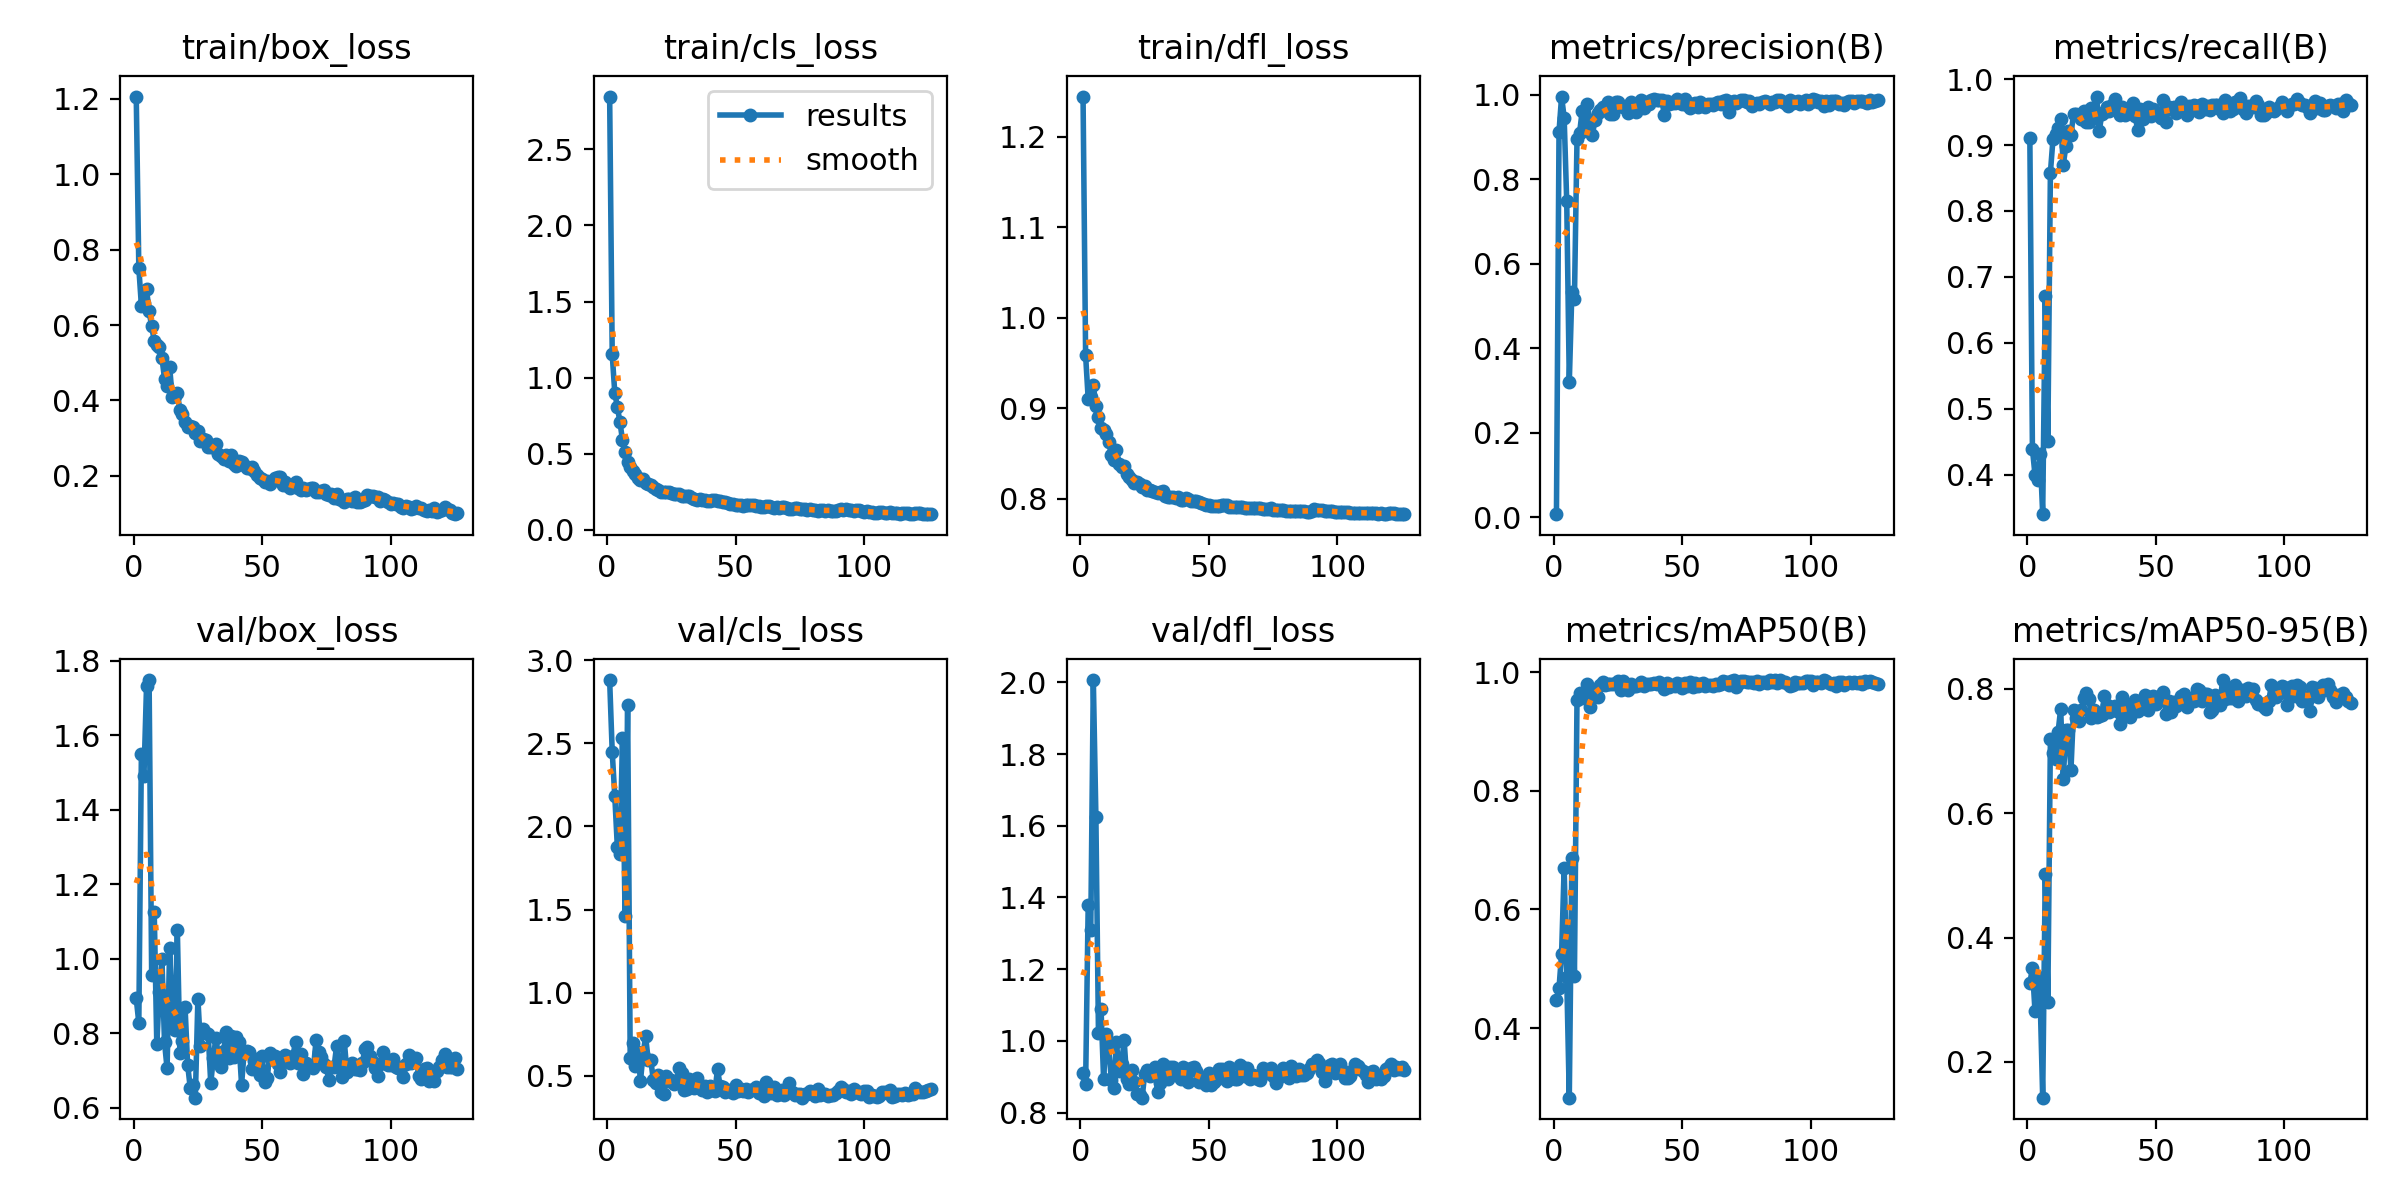

The data file committed next to this chart (first rows):
epoch, time, train/box_loss, train/cls_loss, train/dfl_loss, metrics/precision(B), metrics/recall(B), metrics/mAP50(B), metrics/mAP50-95(B), val/box_loss, val/cls_loss, val/dfl_loss, lr/pg0, lr/pg1, lr/pg2
1, 6.987, 1.206, 2.846, 1.244, 0.00771, 0.9103, 0.4479, 0.3268, 0.8938, 2.881, 0.9111, 0.0003167, 0.0003167, 0.0003167
2, 13.25, 0.7519, 1.153, 0.9583, 0.9133, 0.439, 0.4671, 0.3512, 0.8282, 2.45, 0.8798, 0.000648, 0.000648, 0.000648
3, 19.51, 0.6514, 0.8995, 0.9103, 0.9963, 0.4, 0.5255, 0.2817, 1.549, 2.184, 1.378, 0.000977, 0.000977, 0.000977
4, 25.74, 0.6583, 0.8076, 0.9123, 0.9465, 0.3919, 0.6701, 0.3373, 1.492, 1.875, 1.308, 0.001304, 0.001304, 0.001304
5, 31.92, 0.6949, 0.7102, 0.9253, 0.7482, 0.431, 0.4864, 0.3032, 1.731, 1.833, 2.006, 0.001629, 0.001629, 0.001629
6, 38.15, 0.6365, 0.5892, 0.9026, 0.3205, 0.3401, 0.2826, 0.1426, 1.748, 2.533, 1.624, 0.001639, 0.001639, 0.001639
7, 44.38, 0.5964, 0.5111, 0.8908, 0.5329, 0.6707, 0.686, 0.5029, 0.9575, 1.463, 1.023, 0.001634, 0.001634, 0.001634
8, 50.66, 0.5582, 0.4466, 0.8784, 0.5172, 0.4516, 0.4882, 0.2967, 1.126, 2.734, 1.09, 0.001628, 0.001628, 0.001628
9, 56.9, 0.5463, 0.4126, 0.876, 0.8947, 0.858, 0.953, 0.7191, 0.7707, 0.608, 0.8932, 0.001623, 0.001623, 0.001623
10, 63.15, 0.5413, 0.3857, 0.8711, 0.9101, 0.9089, 0.9653, 0.6961, 0.9119, 0.6975, 1.019, 0.001617, 0.001617, 0.001617
11, 69.39, 0.5131, 0.3691, 0.8631, 0.9613, 0.9174, 0.9563, 0.687, 0.9996, 0.5576, 0.9831, 0.001612, 0.001612, 0.001612
12, 75.67, 0.4579, 0.3425, 0.8485, 0.9201, 0.9259, 0.9653, 0.7309, 0.7763, 0.6432, 0.892, 0.001606, 0.001606, 0.001606
13, 81.93, 0.4374, 0.3259, 0.8426, 0.9779, 0.9401, 0.9792, 0.7677, 0.7066, 0.4689, 0.8686, 0.001601, 0.001601, 0.001601
14, 88.21, 0.4884, 0.3329, 0.8538, 0.9402, 0.8694, 0.9407, 0.6543, 1.03, 0.6294, 0.9964, 0.001595, 0.001595, 0.001595
15, 94.51, 0.4091, 0.3079, 0.838, 0.9052, 0.898, 0.9645, 0.7338, 0.8349, 0.7372, 0.9169, 0.00159, 0.00159, 0.00159
16, 100.8, 0.4112, 0.3018, 0.8355, 0.9409, 0.9213, 0.9696, 0.733, 0.8094, 0.5949, 0.935, 0.001584, 0.001584, 0.001584
17, 107.1, 0.4203, 0.2978, 0.8367, 0.9584, 0.9152, 0.9571, 0.6693, 1.077, 0.597, 1.002, 0.001579, 0.001579, 0.001579
18, 113.4, 0.3733, 0.2803, 0.8276, 0.9649, 0.9473, 0.9775, 0.7654, 0.7467, 0.4738, 0.8928, 0.001573, 0.001573, 0.001573
19, 119.6, 0.3639, 0.2707, 0.8238, 0.972, 0.9469, 0.9829, 0.7535, 0.7807, 0.4553, 0.8791, 0.001568, 0.001568, 0.001568
20, 125.9, 0.3428, 0.2626, 0.8202, 0.9644, 0.9445, 0.9788, 0.7482, 0.8712, 0.507, 0.9191, 0.001562, 0.001562, 0.001562
21, 132.2, 0.3308, 0.252, 0.8172, 0.9835, 0.9395, 0.9799, 0.7655, 0.7166, 0.401, 0.8861, 0.001557, 0.001557, 0.001557
22, 138.4, 0.3326, 0.2496, 0.818, 0.9558, 0.9515, 0.9792, 0.7859, 0.6547, 0.3913, 0.8516, 0.001551, 0.001551, 0.001551
23, 144.7, 0.3305, 0.2504, 0.8169, 0.954, 0.9352, 0.9798, 0.7937, 0.6616, 0.5003, 0.8503, 0.001546, 0.001546, 0.001546
24, 151, 0.313, 0.2472, 0.8128, 0.9833, 0.935, 0.9815, 0.7835, 0.6276, 0.4667, 0.8418, 0.00154, 0.00154, 0.00154
25, 157.2, 0.3198, 0.2398, 0.8146, 0.9824, 0.9566, 0.9842, 0.7527, 0.8937, 0.4727, 0.9078, 0.001535, 0.001535, 0.001535
26, 163.5, 0.2936, 0.2328, 0.81, 0.975, 0.9402, 0.9705, 0.7661, 0.7658, 0.4489, 0.9186, 0.001529, 0.001529, 0.001529
27, 169.8, 0.2982, 0.2344, 0.8103, 0.9715, 0.9735, 0.9842, 0.7552, 0.8121, 0.4609, 0.9019, 0.001524, 0.001524, 0.001524
28, 176.1, 0.2949, 0.2334, 0.8089, 0.9729, 0.9207, 0.9723, 0.7561, 0.8025, 0.5443, 0.9174, 0.001518, 0.001518, 0.001518
29, 182.4, 0.2766, 0.2228, 0.8071, 0.9582, 0.9464, 0.9694, 0.7574, 0.7997, 0.5143, 0.9273, 0.001513, 0.001513, 0.001513
30, 188.7, 0.2773, 0.2208, 0.8064, 0.9833, 0.9496, 0.98, 0.7877, 0.6661, 0.4144, 0.858, 0.001507, 0.001507, 0.001507
31, 195, 0.2767, 0.2221, 0.8073, 0.9641, 0.9584, 0.9766, 0.7734, 0.7331, 0.4189, 0.8839, 0.001502, 0.001502, 0.001502
32, 201.3, 0.284, 0.2224, 0.8081, 0.9603, 0.9511, 0.976, 0.762, 0.7889, 0.4797, 0.9355, 0.001496, 0.001496, 0.001496
33, 207.6, 0.2587, 0.2088, 0.8035, 0.98, 0.9603, 0.9789, 0.7702, 0.7383, 0.4438, 0.9032, 0.001491, 0.001491, 0.001491
34, 213.9, 0.252, 0.2036, 0.8019, 0.9886, 0.97, 0.9833, 0.772, 0.7097, 0.4253, 0.8951, 0.001485, 0.001485, 0.001485
35, 220.3, 0.2454, 0.1998, 0.8017, 0.9686, 0.9568, 0.976, 0.7641, 0.753, 0.4843, 0.9284, 0.00148, 0.00148, 0.00148
36, 226.7, 0.2553, 0.2036, 0.8023, 0.9826, 0.9454, 0.9797, 0.7429, 0.803, 0.4304, 0.9285, 0.001474, 0.001474, 0.001474
37, 233, 0.2394, 0.1938, 0.8005, 0.9797, 0.9576, 0.9803, 0.7866, 0.7349, 0.417, 0.9058, 0.001469, 0.001469, 0.001469
38, 239.5, 0.2541, 0.1985, 0.8017, 0.9893, 0.9452, 0.9792, 0.7591, 0.7925, 0.4369, 0.9096, 0.001463, 0.001463, 0.001463
39, 245.8, 0.2309, 0.1879, 0.7988, 0.9908, 0.948, 0.9821, 0.7741, 0.7368, 0.4032, 0.8935, 0.001458, 0.001458, 0.001458
40, 252, 0.2249, 0.1871, 0.7987, 0.9889, 0.9547, 0.9802, 0.7549, 0.7893, 0.4377, 0.9274, 0.001452, 0.001452, 0.001452
41, 258.3, 0.239, 0.1953, 0.8004, 0.989, 0.9633, 0.9839, 0.774, 0.776, 0.4121, 0.919, 0.001447, 0.001447, 0.001447
42, 264.6, 0.2375, 0.1956, 0.8001, 0.9887, 0.9434, 0.9787, 0.7822, 0.6625, 0.4062, 0.8842, 0.001441, 0.001441, 0.001441
43, 270.9, 0.2287, 0.1912, 0.798, 0.9531, 0.9229, 0.9708, 0.7639, 0.7502, 0.5422, 0.9254, 0.001436, 0.001436, 0.001436
44, 277.2, 0.2204, 0.1901, 0.7972, 0.9858, 0.9552, 0.9807, 0.7693, 0.753, 0.4358, 0.9265, 0.00143, 0.00143, 0.00143
45, 283.5, 0.2205, 0.1852, 0.7971, 0.9778, 0.9392, 0.9752, 0.7803, 0.7502, 0.4321, 0.9159, 0.001425, 0.001425, 0.001425
46, 289.8, 0.2233, 0.1841, 0.797, 0.9812, 0.9464, 0.9776, 0.7903, 0.7039, 0.4006, 0.8846, 0.001419, 0.001419, 0.001419
47, 296.1, 0.2127, 0.179, 0.7954, 0.982, 0.9583, 0.977, 0.7653, 0.7252, 0.4142, 0.8961, 0.001414, 0.001414, 0.001414
48, 302.3, 0.2025, 0.172, 0.7943, 0.9906, 0.9439, 0.9814, 0.7871, 0.7319, 0.407, 0.8897, 0.001408, 0.001408, 0.001408
49, 308.6, 0.1947, 0.1683, 0.7933, 0.9866, 0.9547, 0.9793, 0.7891, 0.6893, 0.399, 0.8764, 0.001403, 0.001403, 0.001403
50, 314.9, 0.1904, 0.1652, 0.793, 0.9798, 0.9497, 0.9731, 0.7751, 0.7384, 0.4453, 0.912, 0.001397, 0.001397, 0.001397
51, 321.1, 0.1836, 0.1614, 0.7921, 0.9893, 0.9464, 0.9811, 0.7871, 0.67, 0.4076, 0.8785, 0.001392, 0.001392, 0.001392
52, 327.4, 0.1867, 0.1622, 0.7923, 0.9769, 0.9405, 0.9763, 0.7866, 0.6803, 0.4213, 0.8864, 0.001386, 0.001386, 0.001386
53, 333.7, 0.1791, 0.1581, 0.7917, 0.9682, 0.9684, 0.9832, 0.7949, 0.7469, 0.4064, 0.895, 0.001381, 0.001381, 0.001381
54, 340, 0.187, 0.1608, 0.7925, 0.9786, 0.9352, 0.974, 0.7592, 0.7303, 0.4198, 0.9223, 0.001375, 0.001375, 0.001375
55, 346.2, 0.1933, 0.1663, 0.7929, 0.9807, 0.9576, 0.9812, 0.7802, 0.7394, 0.4018, 0.9228, 0.00137, 0.00137, 0.00137
56, 352.5, 0.1975, 0.1666, 0.7931, 0.9725, 0.9548, 0.9756, 0.7629, 0.7169, 0.414, 0.9059, 0.001364, 0.001364, 0.001364
57, 358.8, 0.1961, 0.1642, 0.7935, 0.9835, 0.9575, 0.9801, 0.779, 0.6965, 0.4175, 0.8888, 0.001359, 0.001359, 0.001359
58, 365.1, 0.1755, 0.1548, 0.7914, 0.9779, 0.9479, 0.9811, 0.7726, 0.7375, 0.4335, 0.9283, 0.001353, 0.001353, 0.001353
59, 371.3, 0.1838, 0.1579, 0.7915, 0.9712, 0.9591, 0.9762, 0.7751, 0.7429, 0.3991, 0.9022, 0.001348, 0.001348, 0.001348
60, 377.6, 0.1716, 0.1507, 0.7907, 0.9786, 0.965, 0.9776, 0.7888, 0.7267, 0.4089, 0.8926, 0.001342, 0.001342, 0.001342
... 66 more rows
